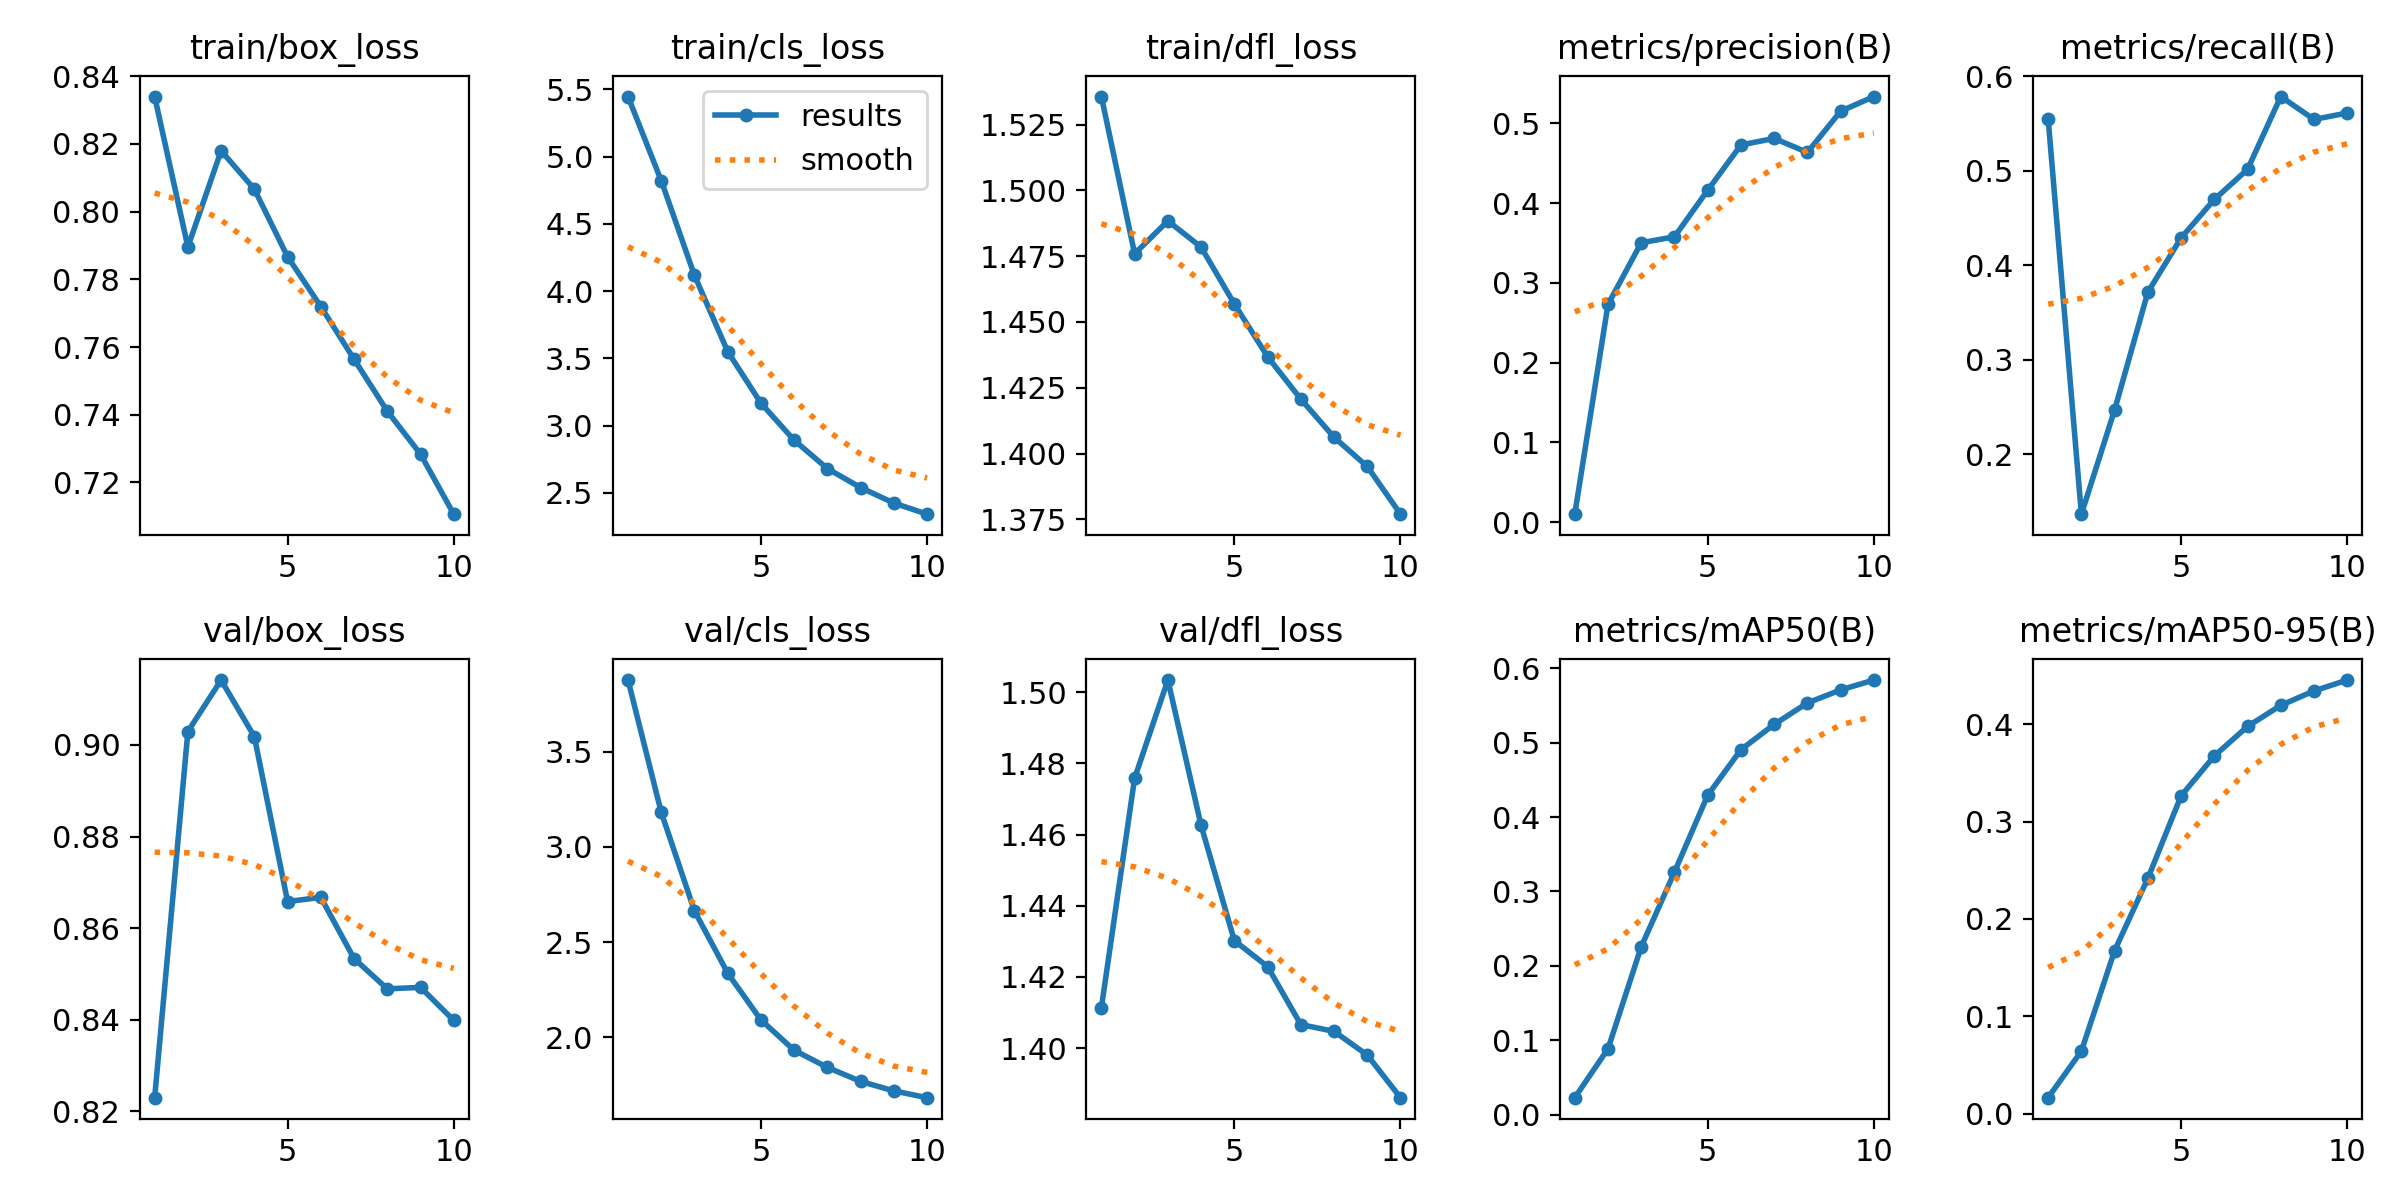

Data behind this chart, as committed beside it:
epoch, time, train/box_loss, train/cls_loss, train/dfl_loss, metrics/precision(B), metrics/recall(B), metrics/mAP50(B), metrics/mAP50-95(B), val/box_loss, val/cls_loss, val/dfl_loss, lr/pg0, lr/pg1, lr/pg2
1, 121.7, 0.834, 5.446, 1.536, 0.00989, 0.5551, 0.02299, 0.0166, 0.823, 3.876, 1.411, 3.195e-05, 3.195e-05, 3.195e-05
2, 214, 0.7896, 4.82, 1.476, 0.273, 0.1368, 0.08865, 0.06444, 0.9029, 3.182, 1.476, 5.7619e-05, 5.7619e-05, 5.7619e-05
3, 304.3, 0.818, 4.116, 1.488, 0.3504, 0.247, 0.2258, 0.1675, 0.9142, 2.664, 1.503, 7.69519e-05, 7.69519e-05, 7.69519e-05
4, 393.5, 0.8066, 3.55, 1.478, 0.3578, 0.3716, 0.3261, 0.2417, 0.9018, 2.337, 1.463, 6.7488e-05, 6.7488e-05, 6.7488e-05
5, 482.8, 0.7867, 3.166, 1.457, 0.4163, 0.429, 0.4293, 0.3263, 0.8658, 2.092, 1.43, 5.7984e-05, 5.7984e-05, 5.7984e-05
6, 571.9, 0.772, 2.891, 1.437, 0.473, 0.4697, 0.4905, 0.3673, 0.8667, 1.933, 1.423, 4.848e-05, 4.848e-05, 4.848e-05
7, 663.3, 0.7564, 2.68, 1.421, 0.4813, 0.5016, 0.5245, 0.3976, 0.8534, 1.843, 1.407, 3.8976e-05, 3.8976e-05, 3.8976e-05
8, 752.6, 0.7411, 2.539, 1.406, 0.4637, 0.5786, 0.5533, 0.4193, 0.8468, 1.769, 1.405, 2.9472e-05, 2.9472e-05, 2.9472e-05
9, 841.7, 0.7284, 2.424, 1.395, 0.5153, 0.5544, 0.5708, 0.434, 0.8471, 1.719, 1.398, 1.9968e-05, 1.9968e-05, 1.9968e-05
10, 932.6, 0.7106, 2.341, 1.377, 0.5337, 0.5613, 0.5841, 0.4452, 0.8399, 1.684, 1.386, 1.0464e-05, 1.0464e-05, 1.0464e-05
